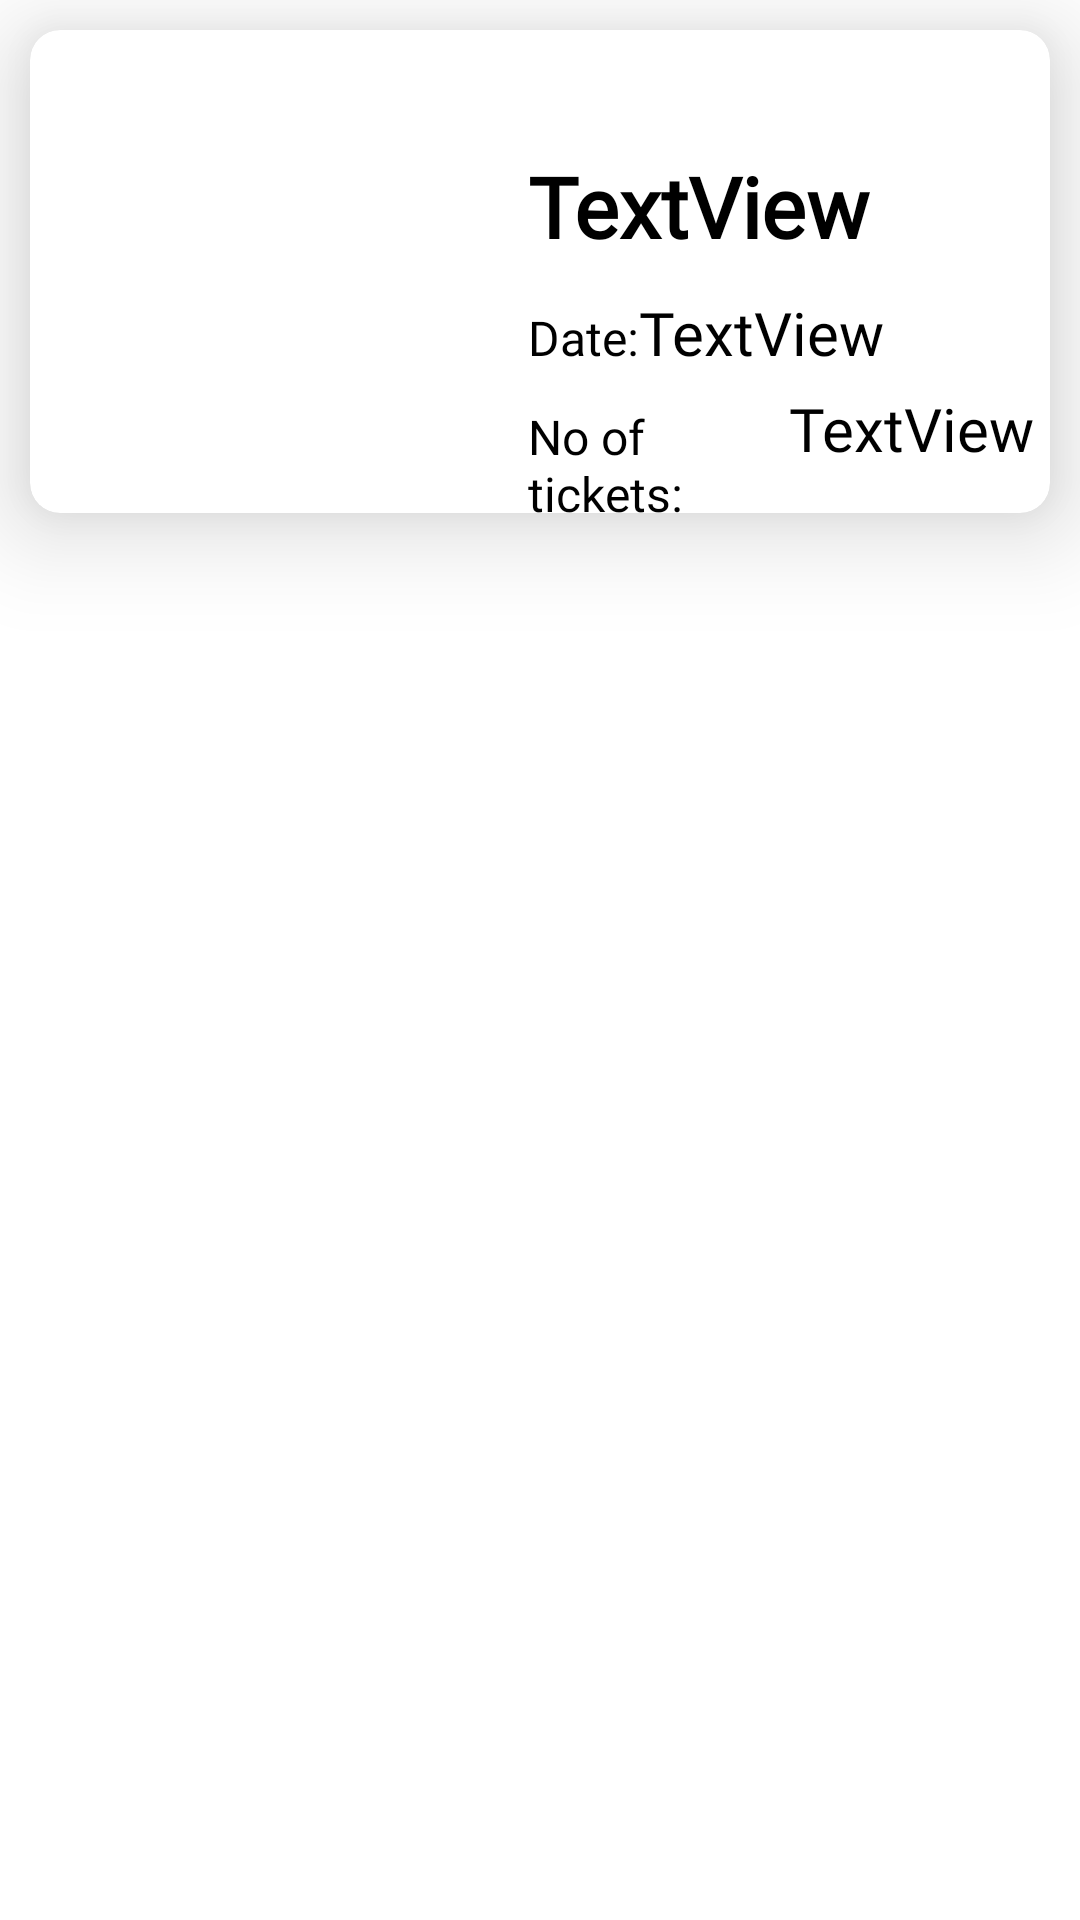

Produce the Android XML layout that renders to this screen, including the resource entries it uses.
<!-- AndroidManifest.xml: application theme Theme.Codebotsapp -->
<!-- res/layout/myeventslistelement.xml -->
<?xml version="1.0" encoding="utf-8"?>
<LinearLayout xmlns:android="http://schemas.android.com/apk/res/android"
    xmlns:app="http://schemas.android.com/apk/res-auto"
    xmlns:tools="http://schemas.android.com/tools"
    android:layout_width="match_parent"
    android:layout_height="wrap_content"
    android:orientation="vertical">


    <androidx.cardview.widget.CardView
        android:layout_width="match_parent"
        android:layout_height="wrap_content"
        android:layout_margin="10dp"
        app:cardBackgroundColor="#FFFFFF"
        app:cardCornerRadius="10dp"
        app:cardElevation="20dp"
        app:cardUseCompatPadding="false">

        <LinearLayout
            android:layout_width="match_parent"
            android:layout_height="wrap_content"
            android:orientation="horizontal">

            <ImageView
                android:id="@+id/iv_event_image"
                android:layout_width="30dp"
                android:layout_height="150dp"
                android:layout_marginStart="5dp"
                android:layout_marginLeft="5dp"
                android:layout_marginTop="5dp"
                android:layout_marginEnd="5dp"
                android:layout_marginRight="5dp"
                android:layout_marginBottom="5dp"
                android:layout_weight="2"
                tools:srcCompat="@tools:sample/avatars" />

            <LinearLayout
                android:layout_width="0dp"
                android:layout_height="wrap_content"
                android:layout_marginStart="10dp"
                android:layout_marginLeft="10dp"
                android:layout_weight="3"
                android:orientation="vertical">

                <TextView
                    android:id="@+id/tv_event_name"
                    android:layout_width="match_parent"
                    android:layout_height="wrap_content"
                    android:layout_marginTop="40dp"
                    android:fontFamily="@font/roboto"
                    android:text="TextView"
                    android:textColor="@color/black"
                    android:textSize="28sp"
                    android:textStyle="bold" />

                <LinearLayout
                    android:layout_width="match_parent"
                    android:layout_height="match_parent"
                    android:orientation="horizontal">

                    <TextView
                        android:id="@+id/textView28"
                        android:layout_width="wrap_content"
                        android:layout_height="wrap_content"
                        android:layout_marginTop="10dp"
                        android:layout_weight="0"
                        android:fontFamily="@font/roboto"
                        android:text="Date:"
                        android:textColor="@color/black"
                        android:textSize="16sp" />

                    <TextView
                        android:id="@+id/tv_event_date"
                        android:layout_width="match_parent"
                        android:layout_height="wrap_content"
                        android:layout_marginTop="10dp"
                        android:layout_weight="0"
                        android:fontFamily="@font/roboto"
                        android:text="TextView"
                        android:textColor="@color/black"
                        android:textSize="20sp" />
                </LinearLayout>

                <LinearLayout
                    android:layout_width="match_parent"
                    android:layout_height="wrap_content"
                    android:orientation="horizontal">

                    <TextView
                        android:id="@+id/textView18"
                        android:layout_width="0dp"
                        android:layout_height="wrap_content"
                        android:layout_marginTop="6dp"
                        android:layout_weight="1"
                        android:fontFamily="@font/roboto"
                        android:paddingTop="0dp"
                        android:paddingBottom="0dp"
                        android:text="No of tickets:"
                        android:textColor="@color/black"
                        android:textSize="16sp" />

                    <TextView
                        android:id="@+id/tv_nrtickets"
                        android:layout_width="0dp"
                        android:layout_height="wrap_content"
                        android:layout_marginTop="5dp"
                        android:layout_weight="1"
                        android:fontFamily="@font/roboto"
                        android:paddingTop="0dp"
                        android:text="TextView"
                        android:textColor="@color/black"
                        android:textSize="20sp" />
                </LinearLayout>

            </LinearLayout>
        </LinearLayout>
    </androidx.cardview.widget.CardView>
</LinearLayout>
<!-- resources referenced by this layout -->
<resources>
  <color name="black">#FF000000</color>
  <style name="Theme.Codebotsapp" parent="Theme.MaterialComponents.DayNight.DarkActionBar">
          
          <item name="colorPrimary">@color/purple_500</item>
          <item name="colorPrimaryVariant">@color/purple_700</item>
          <item name="colorOnPrimary">@color/white</item>
          
          <item name="colorSecondary">@color/teal_200</item>
          <item name="colorSecondaryVariant">@color/teal_700</item>
          <item name="colorOnSecondary">@color/black</item>
          
          <item name="android:statusBarColor" tools:targetApi="l">?attr/colorPrimaryVariant</item>
          
      </style>
  <color name="purple_500">#212121</color>
  <color name="purple_700">#212121</color>
  <color name="white">#FFFFFFFF</color>
  <color name="teal_200">#FF03DAC5</color>
  <color name="teal_700">#FF018786</color>
</resources>
